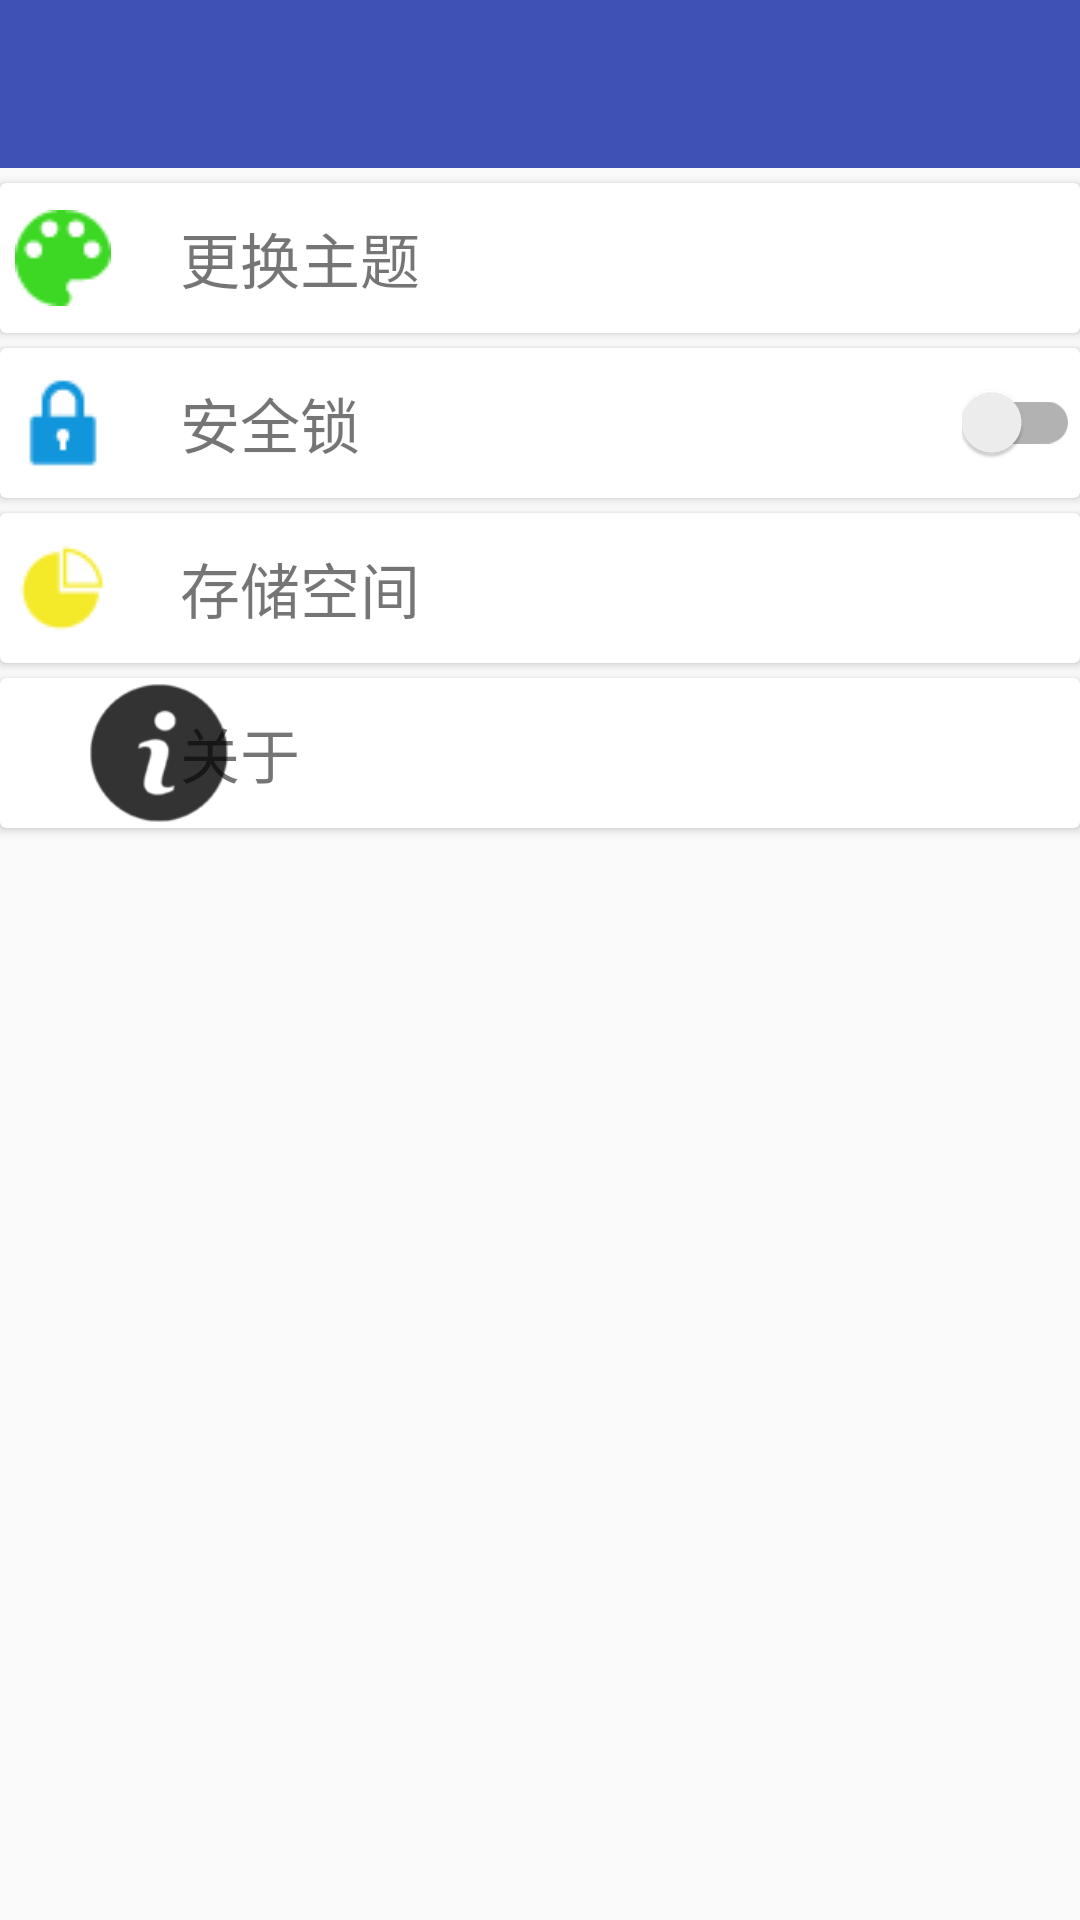

Write the Android layout XML for this screen, with the resource values it uses.
<!-- AndroidManifest.xml: application theme AppTheme -->
<!-- res/layout/activity_setting.xml -->
<?xml version="1.0" encoding="utf-8"?>
<LinearLayout xmlns:android="http://schemas.android.com/apk/res/android"
    xmlns:app="http://schemas.android.com/apk/res-auto"
    xmlns:tools="http://schemas.android.com/tools"
    android:layout_width="match_parent"
    android:layout_height="match_parent"
    android:orientation="vertical"
    tools:context=".activitys.SettingActivity">

    <android.support.v7.widget.Toolbar
        android:id="@+id/setting_toolbar"
        android:layout_width="match_parent"
        android:layout_height="?attr/actionBarSize"
        android:background="?attr/colorPrimary"
        app:theme="@style/ThemeOverlay.AppCompat.Dark"></android.support.v7.widget.Toolbar>

    <LinearLayout
        android:layout_width="match_parent"
        android:layout_height="match_parent"
        android:orientation="vertical">

        <android.support.v7.widget.CardView
            android:id="@+id/theme"
            android:layout_width="match_parent"
            android:layout_height="50dp"
            android:layout_marginTop="5dp"
            android:clickable="true"
            android:foreground="?android:attr/selectableItemBackground">

            <ImageView
                android:layout_width="wrap_content"
                android:layout_height="wrap_content"
                android:layout_gravity="center_vertical"
                android:layout_marginLeft="5dp"
                android:src="@drawable/theme" />

            <TextView
                android:layout_width="wrap_content"
                android:layout_height="wrap_content"
                android:layout_gravity="center_vertical"
                android:layout_marginLeft="60dp"
                android:text="@string/changeTheme"
                android:textSize="20sp" />
        </android.support.v7.widget.CardView>

        <android.support.v7.widget.CardView
            android:layout_width="match_parent"
            android:layout_height="50dp"
            android:layout_marginTop="5dp"
            android:clickable="true">

            <ImageView
                android:layout_width="wrap_content"
                android:layout_height="wrap_content"
                android:layout_gravity="center_vertical"
                android:layout_marginLeft="5dp"
                android:src="@drawable/lock" />

            <TextView
                android:layout_width="wrap_content"
                android:layout_height="wrap_content"
                android:layout_gravity="center_vertical"
                android:layout_marginLeft="60dp"
                android:text="@string/lock"
                android:textSize="20sp" />

            <android.support.v7.widget.SwitchCompat
                android:id="@+id/lock"
                android:layout_width="wrap_content"
                android:layout_height="wrap_content"
                android:layout_gravity="center_vertical|right" />
        </android.support.v7.widget.CardView>

        <android.support.v7.widget.CardView
            android:id="@+id/modify_lock"
            android:layout_width="match_parent"
            android:layout_height="50dp"
            android:layout_marginTop="5dp"
            android:clickable="true"
            android:foreground="?android:attr/selectableItemBackground"
            android:visibility="gone">

            <ImageView
                android:layout_width="wrap_content"
                android:layout_height="wrap_content"
                android:layout_gravity="center_vertical"
                android:layout_marginLeft="5dp"
                android:src="@drawable/modify_lock" />

            <TextView
                android:layout_width="wrap_content"
                android:layout_height="wrap_content"
                android:layout_gravity="center_vertical"
                android:layout_marginLeft="60dp"
                android:text="@string/modify_lock"
                android:textSize="20sp" />

        </android.support.v7.widget.CardView>

        <android.support.v7.widget.CardView
            android:id="@+id/storage"
            android:layout_width="match_parent"
            android:layout_height="50dp"
            android:layout_marginTop="5dp"
            android:clickable="true"
            android:foreground="?android:attr/selectableItemBackground">

            <ImageView
                android:layout_width="wrap_content"
                android:layout_height="wrap_content"
                android:layout_gravity="center_vertical"
                android:layout_marginLeft="5dp"
                android:src="@drawable/storage_space" />

            <TextView
                android:layout_width="wrap_content"
                android:layout_height="wrap_content"
                android:layout_gravity="center_vertical"
                android:layout_marginLeft="60dp"
                android:text="@string/storage_space"
                android:textSize="20sp" />
        </android.support.v7.widget.CardView>

        <android.support.v7.widget.CardView
            android:id="@+id/about"
            android:layout_width="match_parent"
            android:layout_height="50dp"
            android:layout_marginTop="5dp"
            android:clickable="true"
            android:foreground="?android:attr/selectableItemBackground">

            <ImageView
                android:layout_width="wrap_content"
                android:layout_height="wrap_content"
                android:layout_gravity="center_vertical"
                android:layout_marginLeft="5dp"
                android:src="@drawable/about" />

            <TextView
                android:layout_width="wrap_content"
                android:layout_height="wrap_content"
                android:layout_gravity="center_vertical"
                android:layout_marginLeft="60dp"
                android:text="@string/about"
                android:textSize="20sp" />
        </android.support.v7.widget.CardView>
    </LinearLayout>
</LinearLayout>
<!-- resources referenced by this layout -->
<resources>
  <!-- drawable about: png bitmap (drawable, 2798 bytes) -->
  <!-- drawable lock: png bitmap (drawable, 515 bytes) -->
  <!-- drawable modify_lock: png bitmap (drawable, 467 bytes) -->
  <!-- drawable storage_space: png bitmap (drawable, 711 bytes) -->
  <!-- drawable theme: png bitmap (drawable, 891 bytes) -->
  <string name="about">关于</string>
  <string name="changeTheme">更换主题</string>
  <string name="lock">安全锁</string>
  <string name="modify_lock">修改图形锁</string>
  <string name="storage_space">存储空间</string>
  <style name="AppTheme" parent="Theme.AppCompat.Light.NoActionBar">
          
          <item name="colorPrimary">@color/colorPrimary</item>
          <item name="colorPrimaryDark">@color/colorPrimaryDark</item>
          <item name="colorAccent">@color/colorAccent</item>
          <item name="windowActionModeOverlay">true</item>
      </style>
  <color name="colorPrimary">#3F51B5</color>
  <color name="colorPrimaryDark">#303F9F</color>
  <color name="colorAccent">#FF4081</color>
</resources>
